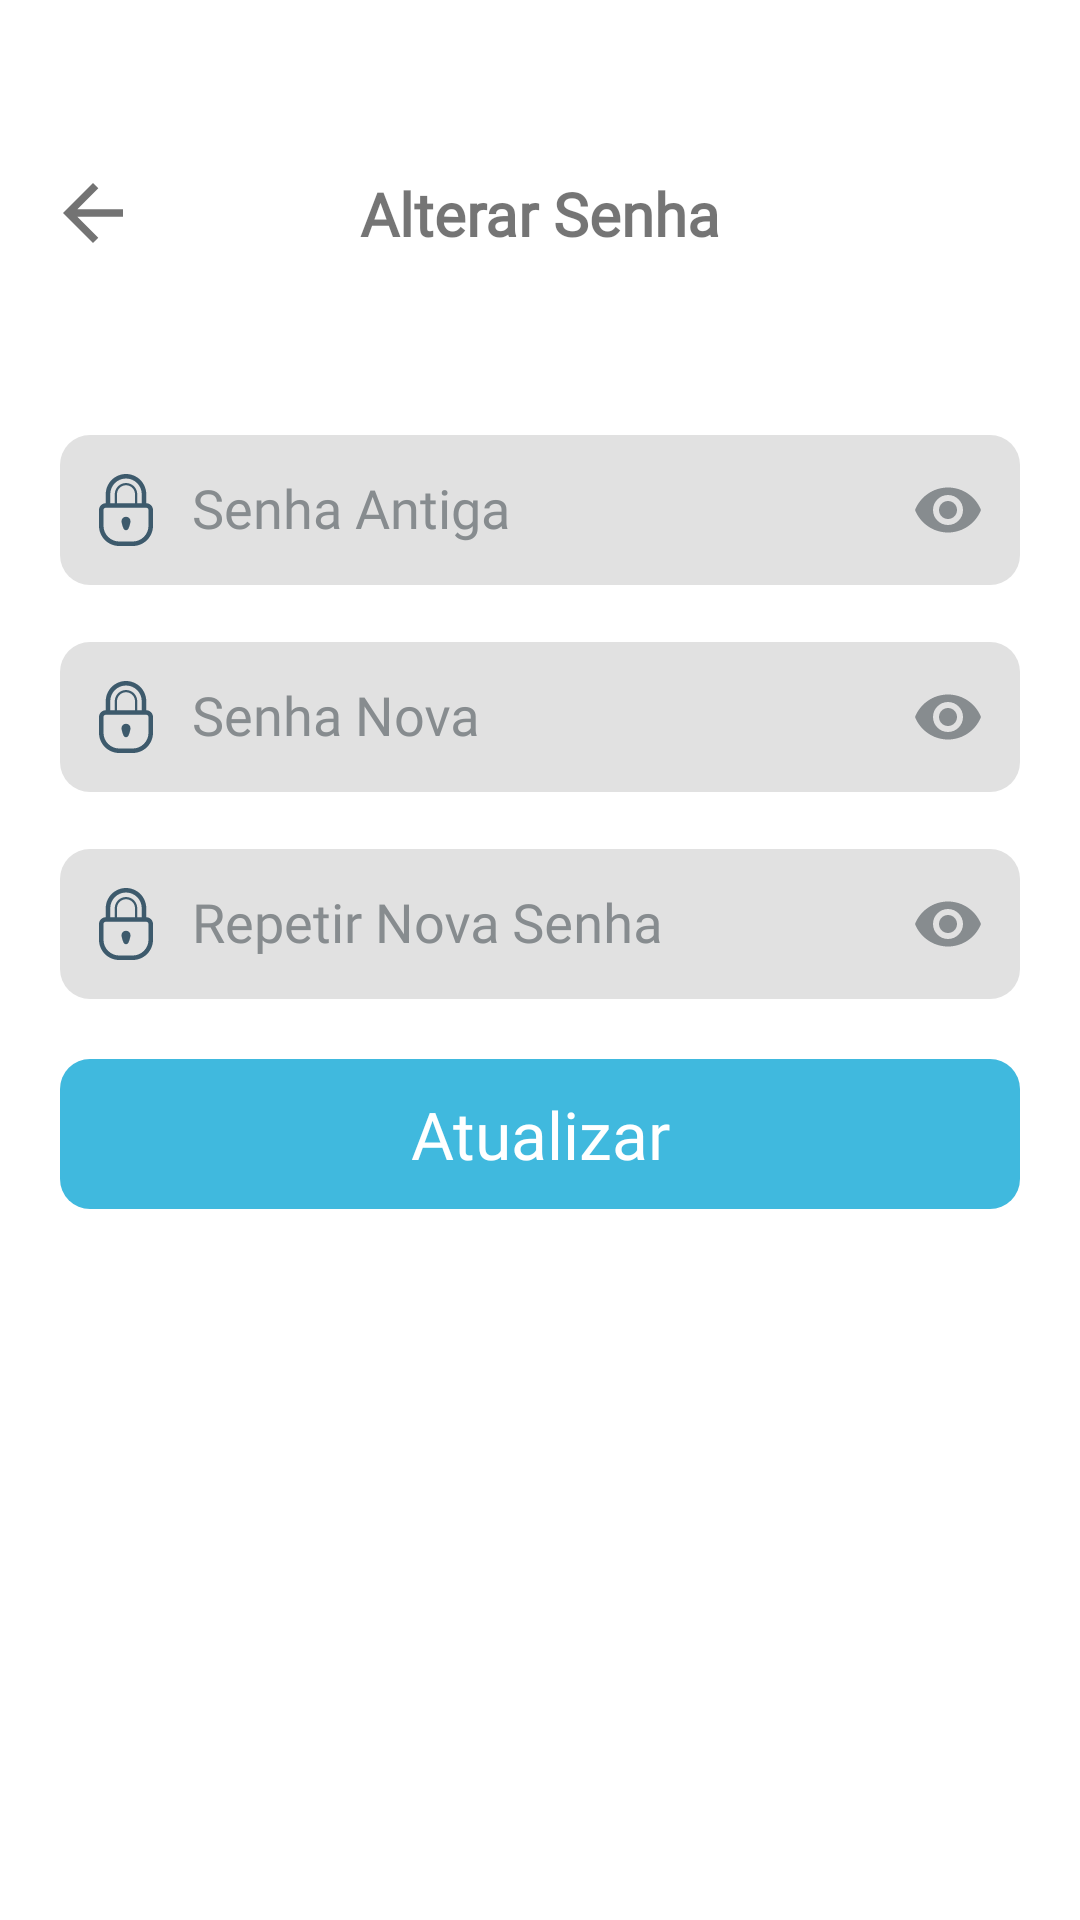

Here is an Android app screen rendered from its layout file. Give the layout XML and the strings, colors and styles it references.
<!-- AndroidManifest.xml: application theme Theme.TaskSave -->
<!-- res/layout/activity_confg_sec_senha.xml -->
<?xml version="1.0" encoding="utf-8"?>
<androidx.constraintlayout.widget.ConstraintLayout xmlns:android="http://schemas.android.com/apk/res/android"
    xmlns:app="http://schemas.android.com/apk/res-auto"
    xmlns:tools="http://schemas.android.com/tools"
    android:id="@+id/main"
    android:layout_width="match_parent"
    android:layout_height="match_parent"
    style="@style/BackgroundTheme2"
    tools:context=".test.activities.ActivityConfgSecSenha">

    <androidx.constraintlayout.widget.ConstraintLayout
        android:id="@+id/constraintLayout"
        android:layout_width="match_parent"
        android:layout_height="wrap_content"
        android:layout_marginTop="56dp"
        app:layout_constraintStart_toStartOf="parent"
        app:layout_constraintTop_toTopOf="parent"
        app:layout_constraintEnd_toEndOf="parent"
        >

        <ImageView
            android:id="@+id/imageView4"
            style="@style/Back_Button_Item2"
            android:layout_width="30dp"
            android:layout_height="30dp"
            app:layout_constraintStart_toStartOf="parent"
            app:layout_constraintTop_toTopOf="parent"
            app:layout_constraintBottom_toBottomOf="parent"
            android:layout_marginStart="16dp" /> 

        <TextView
            android:id="@+id/textView6"
            android:layout_width="wrap_content"
            android:layout_height="wrap_content"
            android:fontFamily="@font/ptsans_bold"
            android:text="@string/text_view_confg_sec_senha"
            android:textSize="20sp"
            android:textStyle="bold"
            app:layout_constraintTop_toTopOf="parent"
            app:layout_constraintBottom_toBottomOf="parent"
            app:layout_constraintStart_toStartOf="parent"
            app:layout_constraintEnd_toEndOf="parent"
            app:layout_constraintHorizontal_bias="0.5" /> 

    </androidx.constraintlayout.widget.ConstraintLayout>

    <LinearLayout
        android:id="@+id/linearLayoutEditSenhaAntiga"
        android:layout_width="match_parent"
        android:layout_height="wrap_content"
        android:layout_marginTop="40dp"
        app:layout_constraintTop_toBottomOf="@+id/constraintLayout"
        >



    <com.google.android.material.textfield.TextInputLayout
        android:id="@+id/textInputLayoutSenhaCadastro"
        android:layout_width="match_parent"
        android:layout_height="match_parent"
        android:layout_marginStart="20dp"
        android:layout_marginTop="8dp"
        android:layout_marginEnd="20dp"
        android:textColorHint="@color/grey3"
        app:passwordToggleEnabled="true"
        app:passwordToggleTint="@color/grey3"
        >

        <EditText
            android:id="@+id/editTextSenhaAntiga"
            android:layout_width="match_parent"
            android:layout_height="50dp"
            android:background="@drawable/edittext_background"
            android:ems="10"
            android:autofillHints="password"
            android:fontFamily="@font/ptsans_bold"
            android:hint="@string/text_view_confg_sec_senha2"
            android:inputType="textPassword"
            android:textColor="@color/black"
            android:drawableStart="@drawable/password_icon_svg5"
            android:drawablePadding="10dp"
            android:paddingStart="10dp"
            android:paddingEnd="20dp"
            />

    </com.google.android.material.textfield.TextInputLayout>
    </LinearLayout>

    <LinearLayout
        android:id="@+id/linearLayoutEditSenhaNova1"
        android:layout_width="match_parent"
        android:layout_height="wrap_content"
        app:layout_constraintTop_toBottomOf="@+id/linearLayoutEditSenhaAntiga"
        >



        <com.google.android.material.textfield.TextInputLayout
            android:id="@+id/textInputLayoutSenha1"
            android:layout_width="match_parent"
            android:layout_height="match_parent"
            android:layout_marginStart="20dp"
            android:layout_marginTop="8dp"
            android:layout_marginEnd="20dp"
            android:textColorHint="@color/grey3"
            app:passwordToggleEnabled="true"
            app:passwordToggleTint="@color/grey3"
            >

            <EditText
                android:id="@+id/editTextSenha2"
                android:layout_width="match_parent"
                android:layout_height="50dp"
                android:background="@drawable/edittext_background"
                android:ems="10"
                android:autofillHints="password"
                android:fontFamily="@font/ptsans_bold"
                android:hint="@string/text_view_confg_sec_senha3"
                android:inputType="textPassword"
                android:textColor="@color/black"
                android:drawableStart="@drawable/password_icon_svg5"
                android:drawablePadding="10dp"
                android:paddingStart="10dp"
                android:paddingEnd="20dp"
                />

        </com.google.android.material.textfield.TextInputLayout>
    </LinearLayout>
    <LinearLayout
        android:id="@+id/linearLayoutEditSenhaNova2"
        android:layout_width="match_parent"
        android:layout_height="wrap_content"
        app:layout_constraintTop_toBottomOf="@+id/linearLayoutEditSenhaNova1"
        >



        <com.google.android.material.textfield.TextInputLayout
            android:id="@+id/textInputLayoutSenha2"
            android:layout_width="match_parent"
            android:layout_height="match_parent"
            android:layout_marginStart="20dp"
            android:layout_marginTop="8dp"
            android:layout_marginEnd="20dp"
            android:textColorHint="@color/grey3"
            app:passwordToggleEnabled="true"
            app:passwordToggleTint="@color/grey3"
            >

            <EditText
                android:id="@+id/editTextSenha3"
                android:layout_width="match_parent"
                android:layout_height="50dp"
                android:background="@drawable/edittext_background"
                android:ems="10"
                android:autofillHints="password"
                android:fontFamily="@font/ptsans_bold"
                android:hint="@string/text_view_confg_sec_senha4"
                android:inputType="textPassword"
                android:textColor="@color/black"
                android:drawableStart="@drawable/password_icon_svg5"
                android:drawablePadding="10dp"
                android:paddingStart="10dp"
                android:paddingEnd="20dp"
                />

        </com.google.android.material.textfield.TextInputLayout>
    </LinearLayout>



    <FrameLayout
        android:id="@+id/framelayout1"
        android:layout_width="match_parent"
        android:layout_height="50dp"
        android:layout_marginStart="20dp"
        android:layout_marginEnd="20dp"
        android:layout_marginTop="20dp"
        android:background="@drawable/button_colors_light"
        android:clickable="true"
        android:foreground="?android:attr/selectableItemBackground"
        app:layout_constraintEnd_toEndOf="parent"
        app:layout_constraintStart_toStartOf="parent"
        app:layout_constraintTop_toBottomOf="@+id/linearLayoutEditSenhaNova2"
        android:focusable="true">

        <TextView
            android:id="@+id/textviewbutton"
            android:layout_width="match_parent"
            android:layout_height="match_parent"
            android:fontFamily="@font/ptsans_bold"
            android:gravity="center"
            android:text="@string/button_att"
            android:textColor="@color/white"
            android:textSize="22sp" />

        <ProgressBar
            android:id="@+id/progressbar1"
            android:layout_width="wrap_content"
            android:layout_height="wrap_content"
            android:layout_gravity="center"
            android:indeterminateTint="@color/white"
            android:visibility="gone"

            />

    </FrameLayout>


</androidx.constraintlayout.widget.ConstraintLayout>
<!-- resources referenced by this layout -->
<resources>
  <color name="black">#FF000000</color>
  <color name="grey3">#878C8F</color>
  <color name="white">#FFFFFFFF</color>
  <!-- drawable button_colors_light (drawable) -->
  <?xml version="1.0" encoding="utf-8"?>
  <selector xmlns:android="http://schemas.android.com/apk/res/android">
      
      <item android:state_enabled="true">
          <shape android:shape="rectangle">
              <solid android:color="@color/blue9"/>
              <corners android:radius="10dp"/>
          </shape>
      </item>
      
      <item android:state_pressed="true">
          <shape android:shape="rectangle">
              <solid android:color="@color/grey"/>
              <corners android:radius="10dp"/>
          </shape>
      </item>
      
      <item android:state_focused="true">
          <shape android:shape="rectangle">
              <solid android:color="@color/grey3"/>
              <corners android:radius="10dp"/>
          </shape>
      </item>
      
      <item android:state_enabled="false">
          <shape android:shape="rectangle">
              <solid android:color="@color/grey3"/>
              <corners android:radius="10dp"/>
          </shape>
      </item>
  </selector>
  <!-- drawable edittext_background (drawable) -->
  <?xml version="1.0" encoding="utf-8"?>
  <selector xmlns:android="http://schemas.android.com/apk/res/android">
  <item>
      <shape android:shape="rectangle">
          <solid android:color="#e1e1e1"/>
          <corners android:radius="10dp"/>
      </shape>
  </item>
  </selector>
  <!-- drawable password_icon_svg5 (drawable) -->
  <vector android:height="24dp" android:viewportHeight="32"
      android:viewportWidth="32" android:width="24dp" xmlns:android="http://schemas.android.com/apk/res/android">
      <path android:fillColor="@color/blue1" android:pathData="M25,13V9c0,-4.971 -4.029,-9 -9,-9c-4.971,0 -9,4.029 -9,9v4c-1.657,0 -3,1.343 -3,3v3v1v2v1c0,4.971 4.029,9 9,9h6c4.971,0 9,-4.029 9,-9v-1v-2v-1v-3C28,14.342 26.656,13 25,13zM9,9c0,-3.866 3.134,-7 7,-7c3.866,0 7,3.134 7,7v4h-2V9.002c0,-2.762 -2.238,-5 -5,-5c-2.762,0 -5,2.238 -5,5V13H9V9zM20,9v0.003V13h-8V9.002V9c0,-2.209 1.791,-4 4,-4C18.209,5 20,6.791 20,9zM26,19v1v2v1c0,3.859 -3.141,7 -7,7h-6c-3.859,0 -7,-3.141 -7,-7v-1v-2v-1v-3c0,-0.552 0.448,-1 1,-1c0.667,0 1.333,0 2,0h14c0.666,0 1.332,0 2,0c0.551,0 1,0.448 1,1V19z"/>
      <path android:fillColor="@color/blue1" android:pathData="M16,19c-1.104,0 -2,0.895 -2,2c0,0.607 0.333,1.76 0.667,2.672c0.272,0.742 0.614,1.326 1.333,1.326c0.782,0 1.061,-0.578 1.334,-1.316C17.672,22.768 18,21.609 18,21C18,19.895 17.104,19 16,19z"/>
  </vector>
  <string name="button_att">Atualizar</string>
  <string name="text_view_confg_sec_senha">Alterar Senha</string>
  <string name="text_view_confg_sec_senha2">Senha Antiga</string>
  <string name="text_view_confg_sec_senha3">Senha Nova</string>
  <string name="text_view_confg_sec_senha4">Repetir Nova Senha</string>
  <style name="Back_Button_Item2">
          <item name="android:src">@drawable/icon_back</item>
      </style>
  <style name="BackgroundTheme2">
          <item name="android:background">@color/white</item>
      </style>
  <style name="Theme.TaskSave" parent="Base.Theme.TaskSave" />
  <color name="blue9">#40B9DE</color>
  <color name="grey">#4F6D7A</color>
  <color name="blue1">#3D5A6C</color>
  <!-- drawable icon_back (drawable) -->
  <vector android:autoMirrored="true" android:height="24dp"
      android:tint="@color/grey5" android:viewportHeight="24"
      android:viewportWidth="24" android:width="24dp" xmlns:android="http://schemas.android.com/apk/res/android">
      <path android:fillColor="@android:color/white" android:pathData="M20,11H7.83l5.59,-5.59L12,4l-8,8 8,8 1.41,-1.41L7.83,13H20v-2z"/>
  </vector>
  <style name="Base.Theme.TaskSave" parent="Theme.AppCompat.DayNight.NoActionBar">
          <item name="android:windowTranslucentStatus">true</item>
          <item name="android:statusBarColor">@color/white</item>
      </style>
  <color name="grey5">#737373</color>
</resources>
